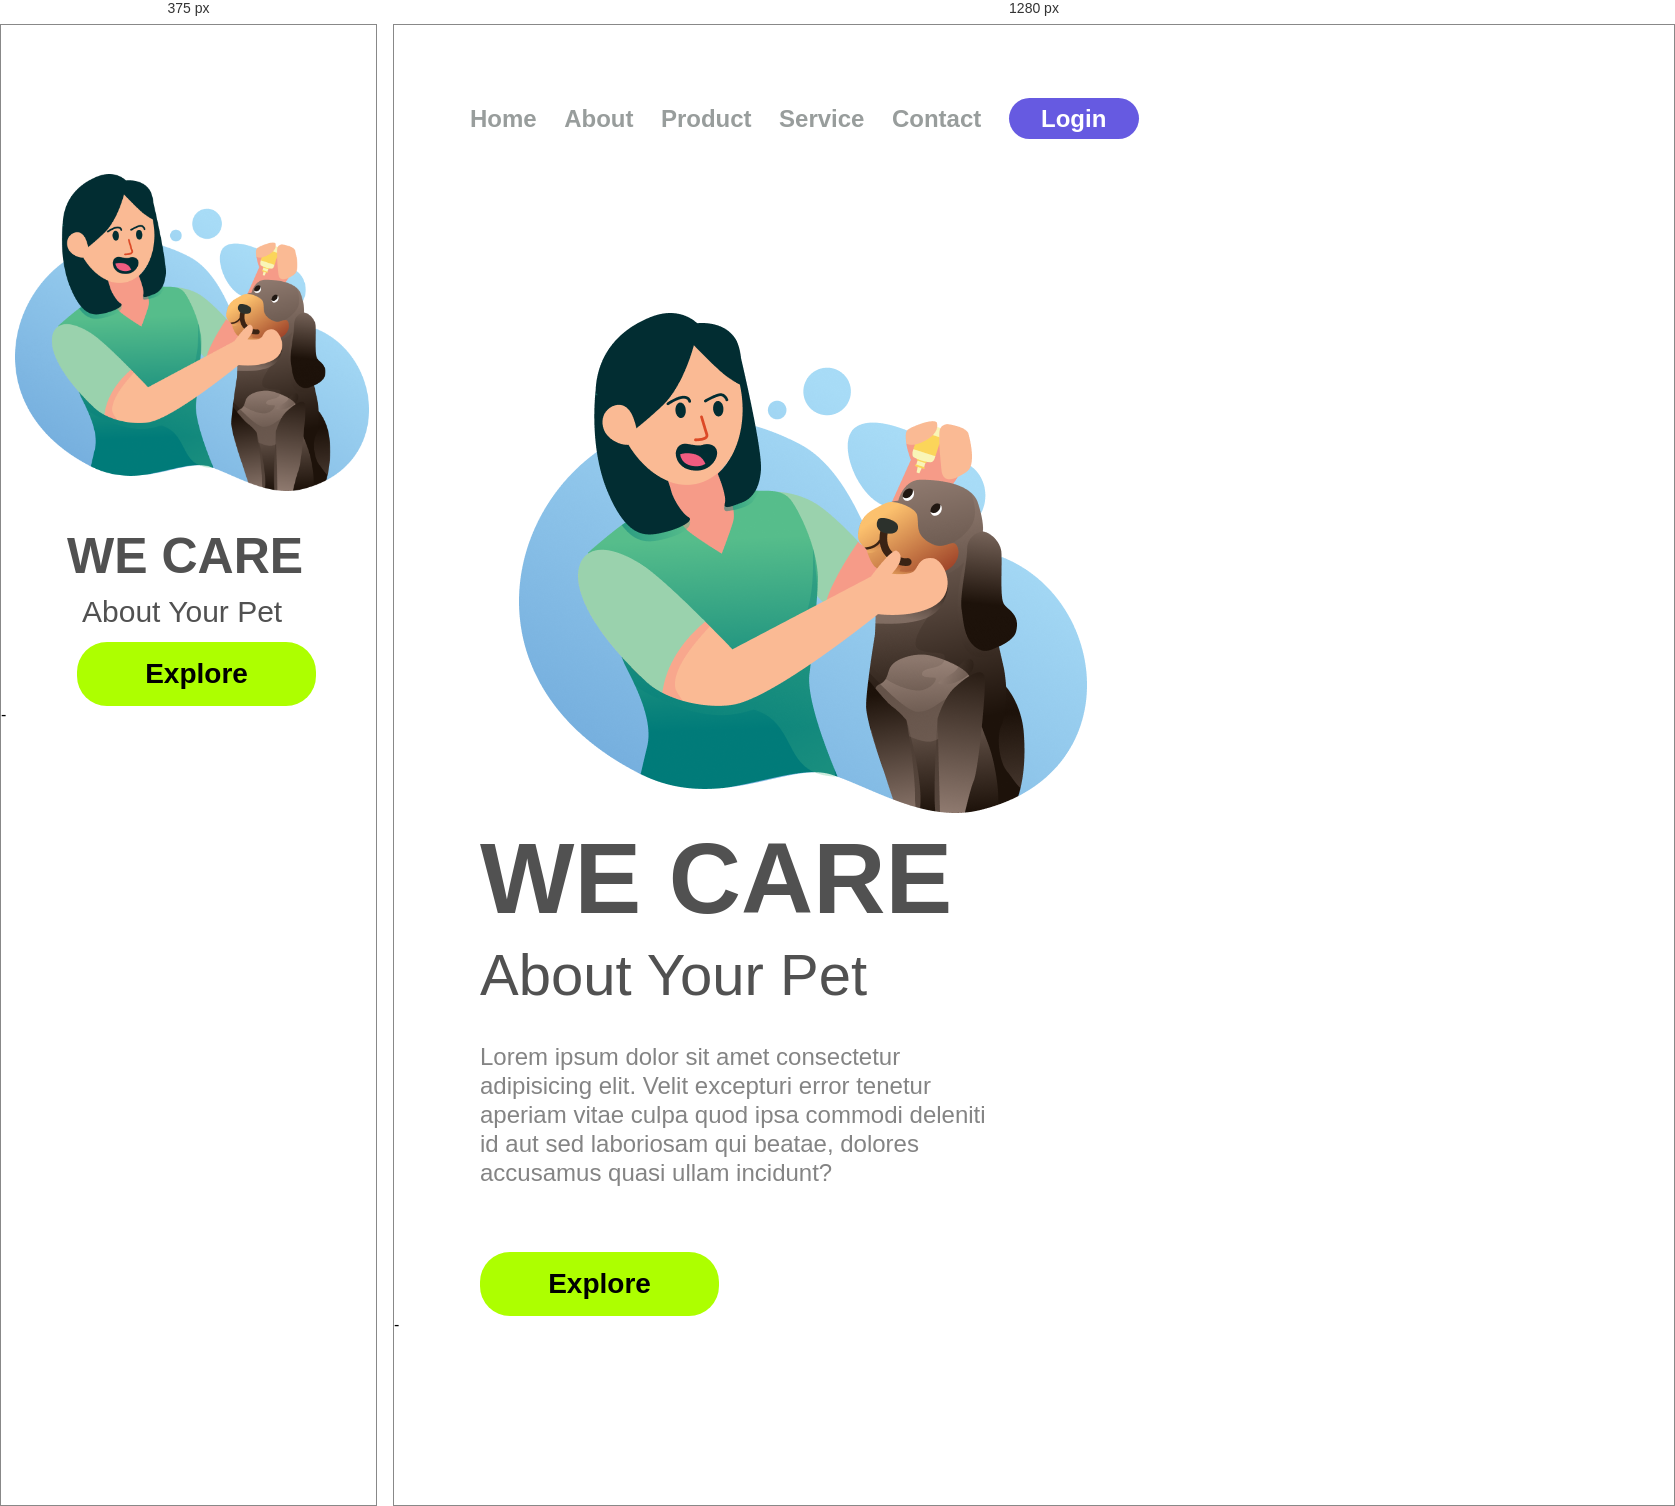
Rendered at 375 px and 1280 px, left to right.

<!-- file: index.html -->
<!DOCTYPE html>
<html lang="pt-br">
<head>
    <meta charset="UTF-8">
    <meta name="viewport" content="width=device-width, initial-scale=1.0">
    <link rel="stylesheet" href="./styles.css">
    <link rel="preconnect" href="https://fonts.googleapis.com">
    <link rel="preconnect" href="https://fonts.gstatic.com" crossorigin>
    <link href="https://fonts.googleapis.com/css2?family=Montserrat:ital,wght@0,100..900;1,100..900&display=swap" rel="stylesheet">
    <title>We Care</title>
</head>
<body>
    <header>
        <a class="link-header">Home</a>
        <a class="link-header">About</a> 
        <a class="link-header">Product</a>
        <a class="link-header">Service</a>
        <a class="link-header">Contact</a>
        <button class="button-header">Login</button>
    </header>

    <main>
        <img src="./img/we-care.css.png" alt="we-car-logo" class="logo-image">
        <section>
            <h1>WE CARE</h1>
            <h2>About Your Pet</h2>
            <p>Lorem ipsum dolor sit amet consectetur adipisicing elit. Velit excepturi error tenetur aperiam vitae culpa quod ipsa commodi deleniti id aut sed laboriosam qui beatae, dolores accusamus quasi ullam incidunt?</p>
            <button class="button-main">Explore</button>
        </section>
    </main>

</body>
</html> -

/* @media block from styles.css */
@media screen and (max-width: 900px) { 
  
  header, p {
    display: none;
  }

  section {
    display: block;
  }
  .logo-image {
    width: 354px;
    height: 317px;
    margin-top: 149px;
    margin-left: 14px;
  }

  h1 {
    width: 263px;
    height: 52px;
    font-size: 50px;
    margin-left: -20px;
  }

  h2 {
    margin-top: 10%;
    font-size: 30px;
    width: 263px;
    height: 52px;
    margin-left: -5px;
  }

  .button-main {
    margin-top: 5%;
    margin-left: -10px;

  }

 }